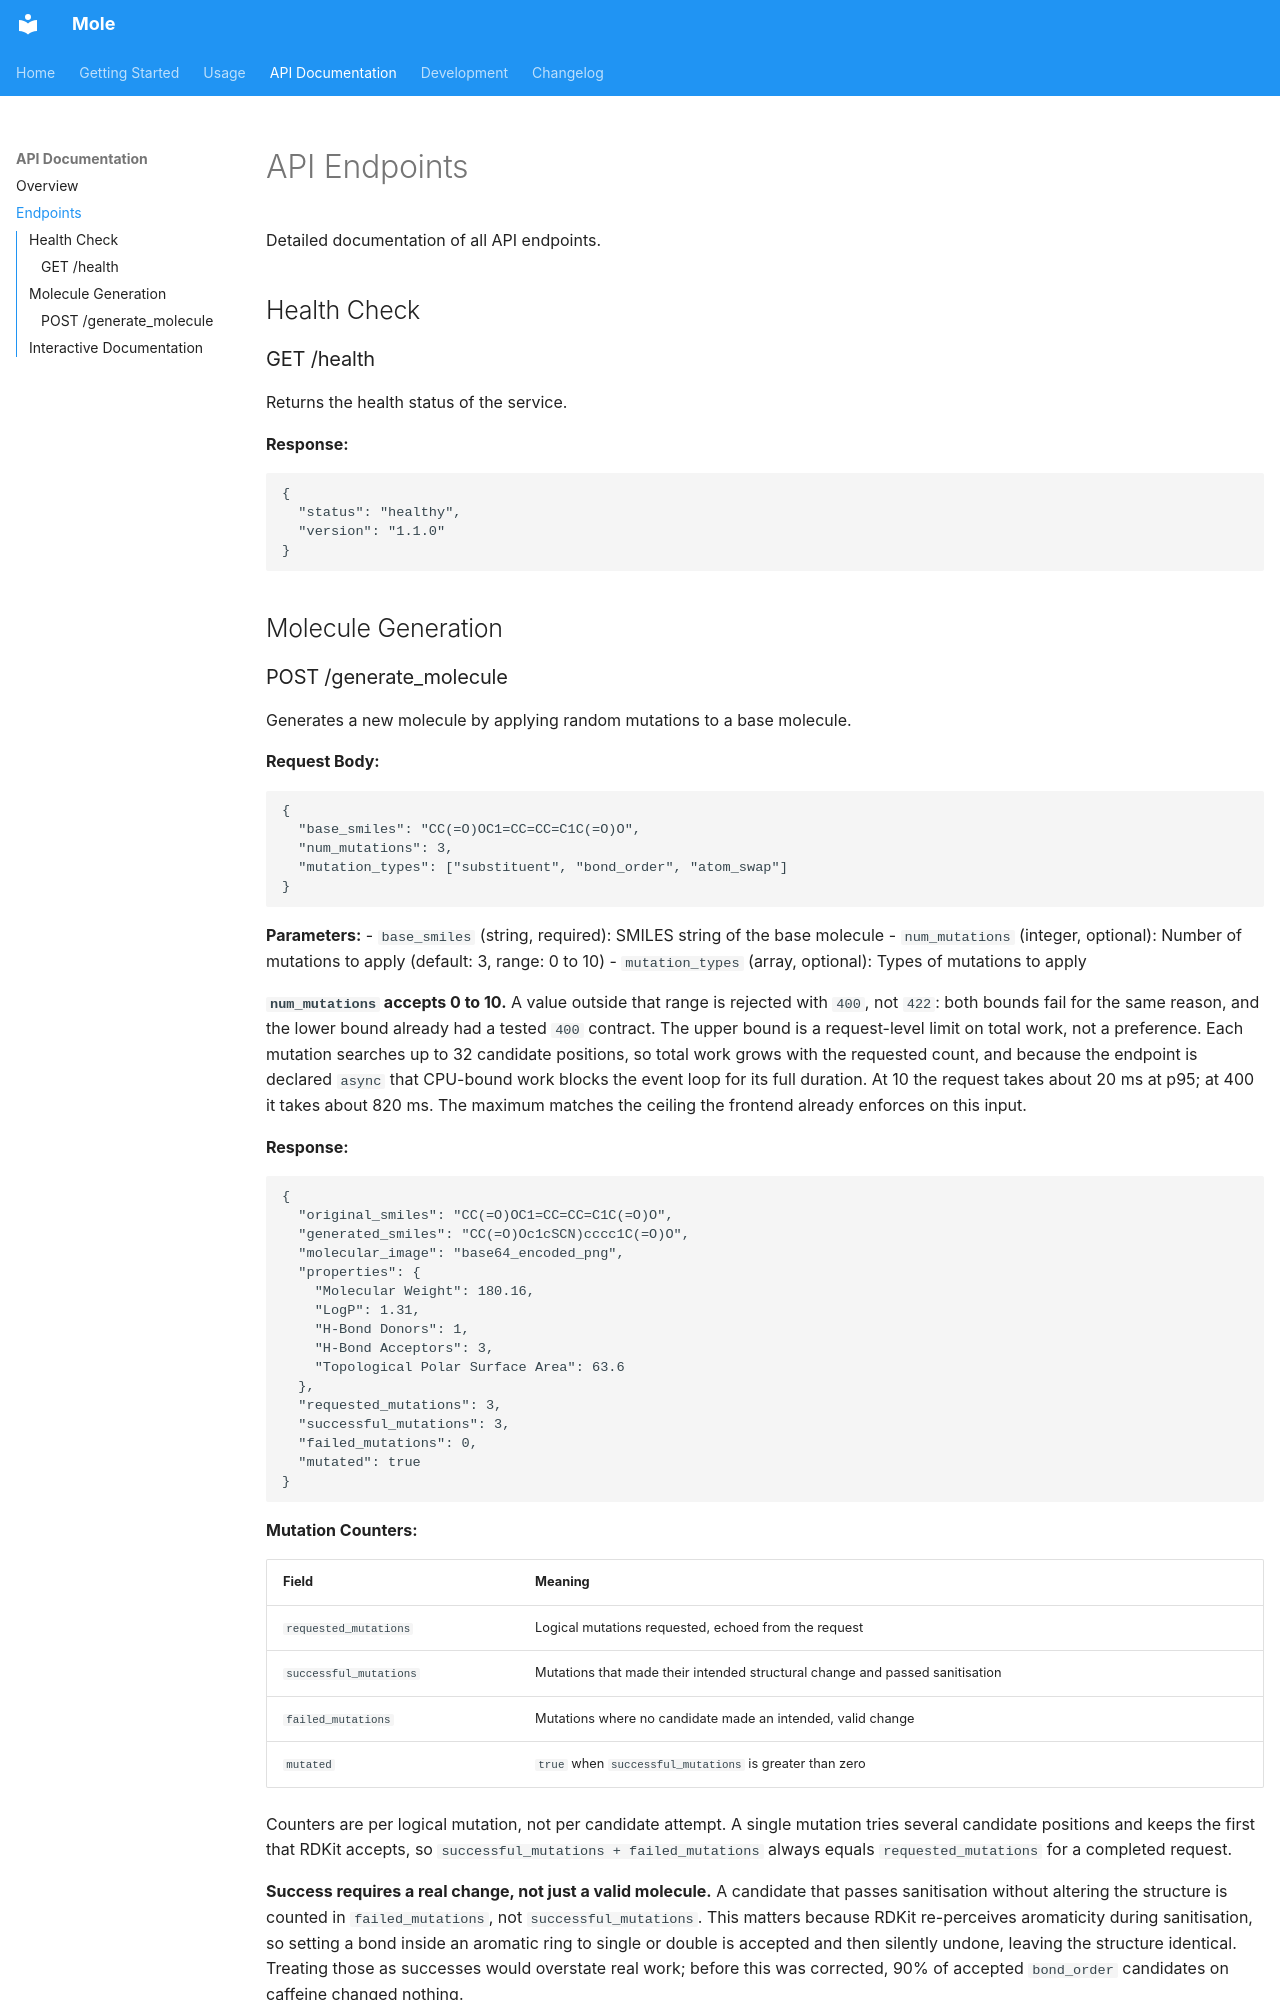

repository: coccinella-labs/mole · page: api/endpoints/index.html · generator: mkdocs

# API Endpoints

Detailed documentation of all API endpoints.

## Health Check

### GET /health

Returns the health status of the service.

**Response:**
```json
{
  "status": "healthy",
  "version": "1.1.0"
}
```

## Molecule Generation
